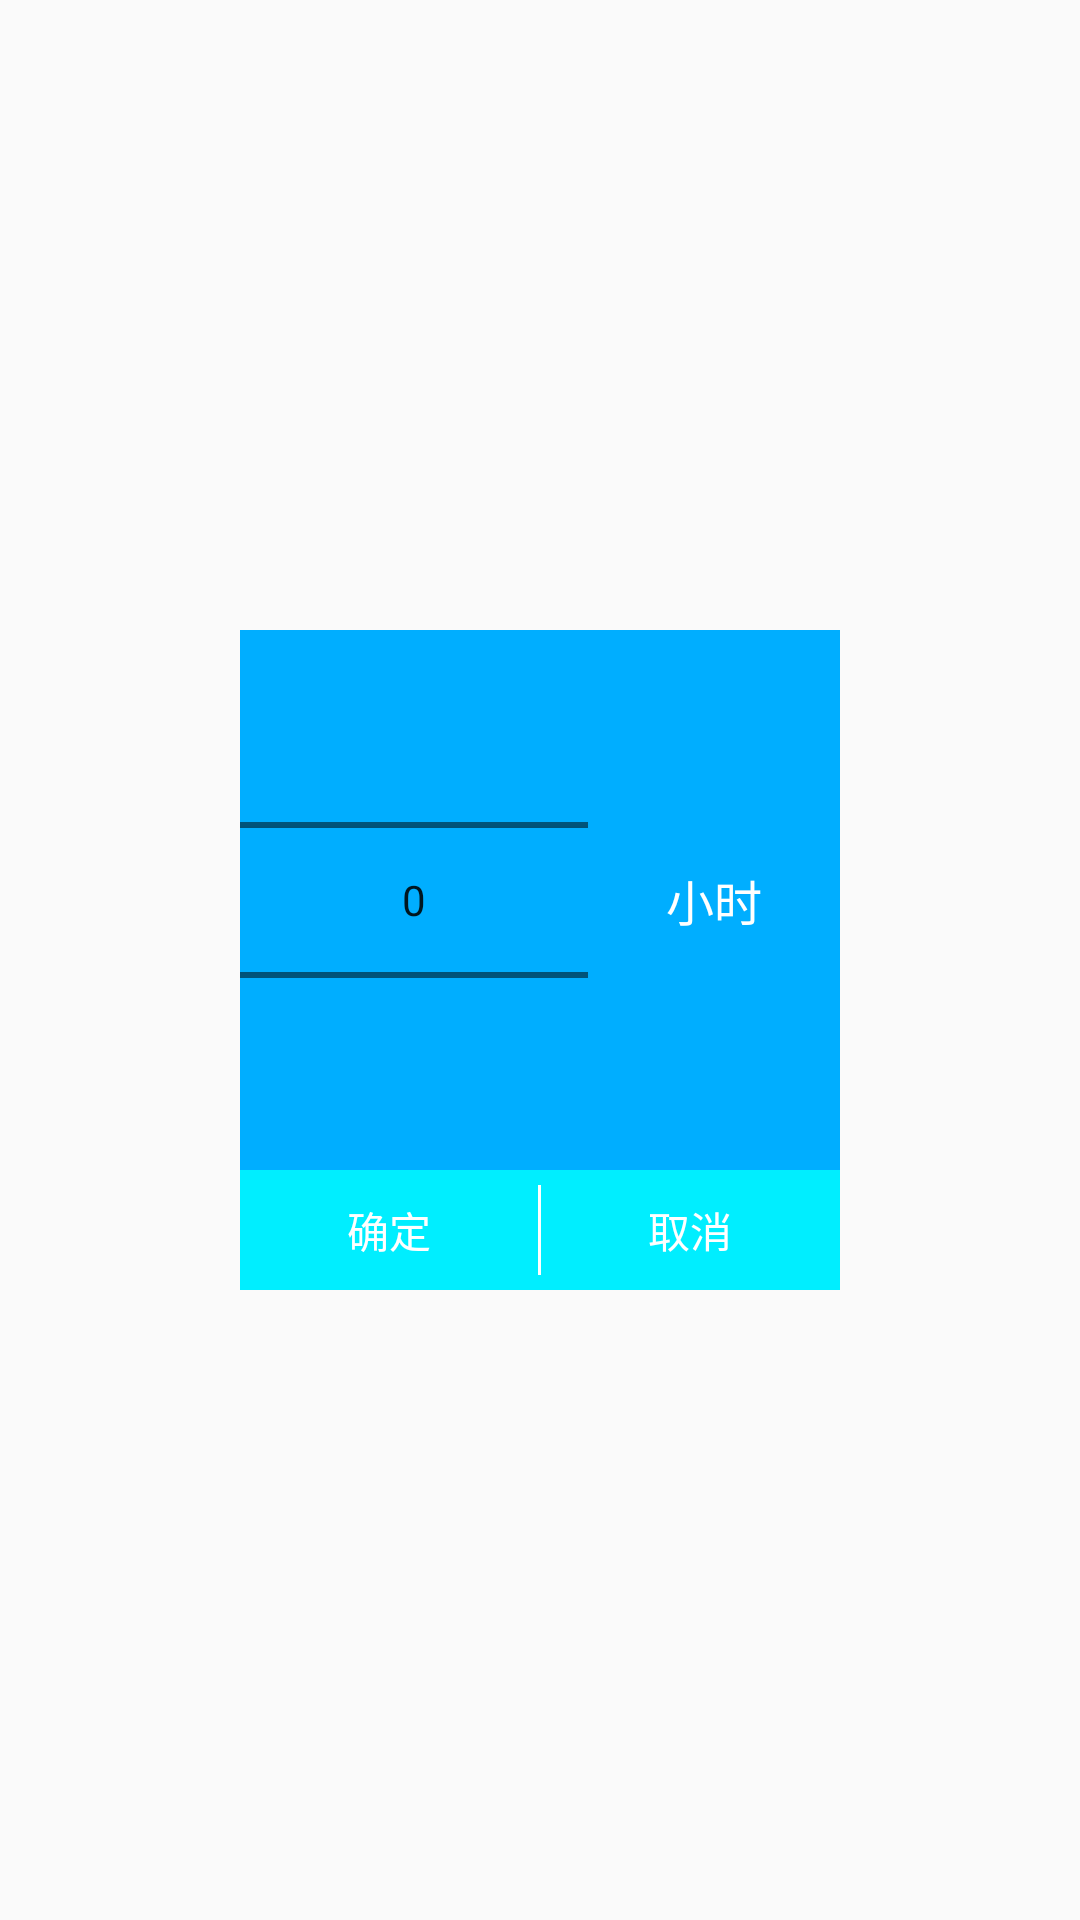

Android layout source for this screen:
<!-- AndroidManifest.xml: application theme AppTheme -->
<!-- res/layout/pop_view.xml -->
<?xml version="1.0" encoding="utf-8"?>

<RelativeLayout xmlns:android="http://schemas.android.com/apk/res/android"
    android:layout_width="match_parent"
    android:layout_height="match_parent">

    <LinearLayout
        android:layout_width="200dp"
        android:layout_height="wrap_content"
        android:layout_centerInParent="true"
        android:orientation="vertical">

        <LinearLayout
            android:id="@+id/ll_hour"
            android:layout_width="match_parent"
            android:layout_height="wrap_content"

            android:background="@color/background">

            <NumberPicker
                android:id="@+id/hourpicker"
                android:layout_width="wrap_content"
                android:layout_height="wrap_content"
                android:layout_weight="1"
                android:descendantFocusability="blocksDescendants"
                />

            <TextView
                android:id="@+id/tv_instruction"
                android:layout_width="wrap_content"
                android:layout_height="wrap_content"
                android:layout_gravity="center_vertical"
                android:gravity="center_horizontal"
                android:text="小时"
                android:textColor="@color/white"
                android:textSize="@dimen/text_waybill_detail_16"
                android:layout_weight="1"
                />
        </LinearLayout>

        <LinearLayout
            android:layout_width="match_parent"
            android:layout_height="40dp"
            android:layout_below="@+id/ll_hour"
            android:layout_centerHorizontal="true"
            android:background="@color/blue"
            android:orientation="horizontal">

            <TextView
                android:id="@+id/tv_sure"
                android:layout_width="75dp"
                android:layout_height="match_parent"
                android:layout_weight="1"
                android:gravity="center"
                android:text="确定"
                android:textColor="@color/white" />

            <View
                android:layout_width="1dp"
                android:layout_height="30dp"
                android:layout_gravity="center_vertical"
                android:background="@color/white" />

            <TextView
                android:id="@+id/tv_cancle"
                android:layout_width="75dp"
                android:layout_height="match_parent"
                android:layout_weight="1"
                android:gravity="center"
                android:text="取消"
                android:textColor="@color/white" />
        </LinearLayout>
    </LinearLayout>
</RelativeLayout>
<!-- resources referenced by this layout -->
<resources>
  <color name="background">#00aeFF</color>
  <color name="blue">#00eeFF</color>
  <color name="white">#FFFFFF</color>
  <dimen name="text_waybill_detail_16">16sp</dimen>
  <style name="AppTheme" parent="Theme.AppCompat.Light.NoActionBar">
          
          <item name="colorPrimary">@color/background</item>
          <item name="colorPrimaryDark">@color/colorPrimaryDark</item>
          <item name="colorAccent">@color/colorAccent</item>
          <item name="android:listDivider">@drawable/divider</item>
          <item name="android:windowContentTransitions">true</item>
          <item name="android:windowAllowEnterTransitionOverlap">false</item>
          <item name="android:windowAllowReturnTransitionOverlap">false</item>
      </style>
  <color name="colorPrimaryDark">#303F9F</color>
  <color name="colorAccent">#FF4081</color>
  <!-- drawable divider (drawable) -->
  <?xml version="1.0" encoding="utf-8"?>
  
  <shape xmlns:android="http://schemas.android.com/apk/res/android" android:shape="rectangle">
      <solid android:color="#ffffff"/>
      <size android:height="2dp"/>
  </shape>
</resources>
